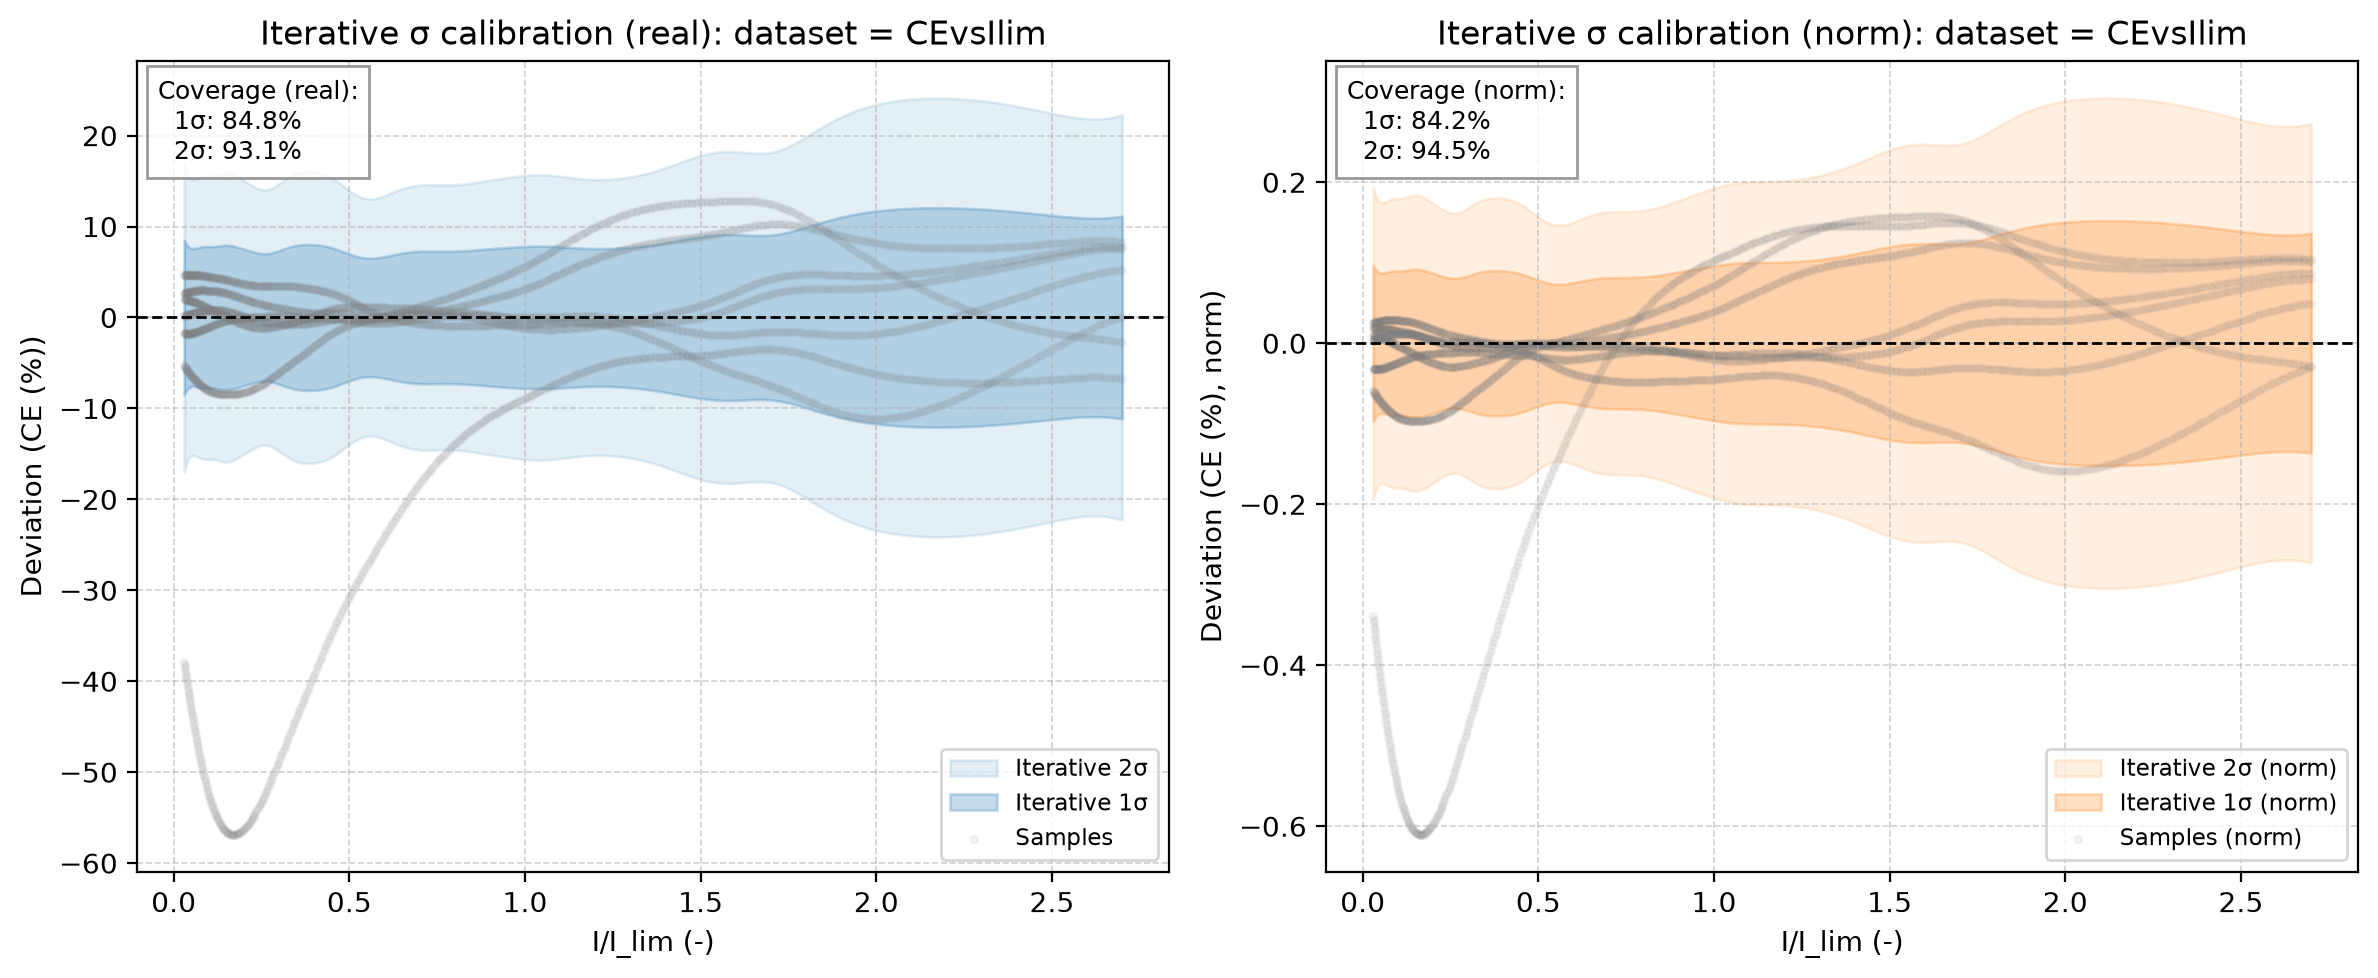

The data file committed next to this chart (first rows):
x_real, mean_real, std_real, 1sig_upper_real, 1sig_lower_real, 2sig_upper_real, 2sig_lower_real, sample_0_real, sample_1_real, sample_2_real, sample_3_real, sample_4_real, sample_5_real, sample_6_real, mean_norm, std_norm, 1sig_upper_norm, 1sig_lower_norm, 2sig_upper_norm, 2sig_lower_norm, sample_0_norm, sample_1_norm, sample_2_norm, sample_3_norm
0.03, 73.81, 8.492, 82.31, 65.32, 90.8, 56.83, 76.49, 74.01, 72.11, 68.54, 78.47, 75.88, 35.95, 0.8821, 0.09692, 0.9791, 0.7852, 1.076, 0.6883, 0.9077, 0.8864, 0.8506, 0.8233
0.03103, 73.85, 8.408, 82.26, 65.44, 90.66, 57.03, 76.53, 74.05, 72.13, 68.5, 78.5, 75.89, 35.68, 0.8825, 0.09599, 0.9785, 0.7866, 1.075, 0.6906, 0.9081, 0.8869, 0.8508, 0.8228
0.03208, 73.88, 8.324, 82.21, 65.56, 90.53, 57.23, 76.57, 74.09, 72.15, 68.47, 78.53, 75.91, 35.41, 0.8829, 0.09507, 0.978, 0.7879, 1.073, 0.6928, 0.9086, 0.8873, 0.8511, 0.8224
0.03314, 73.92, 8.247, 82.16, 65.67, 90.41, 57.42, 76.62, 74.13, 72.17, 68.43, 78.57, 75.93, 35.14, 0.8834, 0.09422, 0.9776, 0.7891, 1.072, 0.6949, 0.9091, 0.8878, 0.8514, 0.822
0.03422, 73.95, 8.172, 82.12, 65.78, 90.3, 57.61, 76.66, 74.18, 72.2, 68.4, 78.6, 75.95, 34.87, 0.8838, 0.0934, 0.9772, 0.7904, 1.071, 0.697, 0.9096, 0.8883, 0.8517, 0.8216
0.03532, 73.99, 8.103, 82.09, 65.88, 90.19, 57.78, 76.7, 74.22, 72.23, 68.36, 78.63, 75.97, 34.6, 0.8842, 0.09264, 0.9768, 0.7916, 1.069, 0.6989, 0.9101, 0.8889, 0.852, 0.8212
0.03644, 74.02, 8.036, 82.06, 65.99, 90.1, 57.95, 76.75, 74.26, 72.25, 68.33, 78.67, 75.99, 34.32, 0.8846, 0.09192, 0.9765, 0.7927, 1.068, 0.7008, 0.9107, 0.8894, 0.8523, 0.8208
0.03757, 74.06, 7.975, 82.03, 66.08, 90.01, 58.11, 76.79, 74.31, 72.29, 68.3, 78.7, 76.01, 34.05, 0.885, 0.09125, 0.9763, 0.7938, 1.068, 0.7025, 0.9112, 0.8899, 0.8527, 0.8204
0.03872, 74.09, 7.919, 82.01, 66.17, 89.93, 58.26, 76.84, 74.36, 72.32, 68.27, 78.74, 76.03, 33.77, 0.8855, 0.09064, 0.9761, 0.7948, 1.067, 0.7042, 0.9117, 0.8905, 0.8531, 0.82
0.03989, 74.13, 7.866, 82, 66.26, 89.86, 58.4, 76.88, 74.4, 72.35, 68.24, 78.78, 76.05, 33.5, 0.8859, 0.09007, 0.976, 0.7958, 1.066, 0.7058, 0.9123, 0.891, 0.8534, 0.8197
0.04107, 74.17, 7.82, 81.99, 66.35, 89.81, 58.53, 76.93, 74.45, 72.39, 68.21, 78.81, 76.07, 33.22, 0.8863, 0.08956, 0.9759, 0.7968, 1.065, 0.7072, 0.9128, 0.8916, 0.8539, 0.8193
0.04228, 74.2, 7.776, 81.98, 66.43, 89.75, 58.65, 76.97, 74.5, 72.42, 68.18, 78.85, 76.1, 32.95, 0.8868, 0.08909, 0.9759, 0.7977, 1.065, 0.7086, 0.9134, 0.8922, 0.8543, 0.8189
0.0435, 74.24, 7.739, 81.98, 66.5, 89.72, 58.76, 77.02, 74.55, 72.46, 68.15, 78.89, 76.12, 32.67, 0.8872, 0.0887, 0.9759, 0.7985, 1.065, 0.7098, 0.9139, 0.8928, 0.8548, 0.8186
0.04473, 74.28, 7.704, 81.98, 66.57, 89.68, 58.87, 77.07, 74.6, 72.5, 68.12, 78.93, 76.14, 32.4, 0.8876, 0.08832, 0.976, 0.7993, 1.064, 0.711, 0.9145, 0.8934, 0.8552, 0.8183
0.04599, 74.31, 7.677, 81.99, 66.64, 89.67, 58.96, 77.12, 74.65, 72.55, 68.1, 78.96, 76.16, 32.12, 0.8881, 0.08803, 0.9761, 0.8001, 1.064, 0.712, 0.9151, 0.8941, 0.8558, 0.818
0.04726, 74.35, 7.65, 82, 66.7, 89.65, 59.05, 77.16, 74.71, 72.59, 68.07, 79, 76.19, 31.84, 0.8885, 0.08775, 0.9763, 0.8008, 1.064, 0.713, 0.9156, 0.8947, 0.8563, 0.8177
0.04855, 74.39, 7.632, 82.02, 66.76, 89.65, 59.12, 77.21, 74.76, 72.64, 68.05, 79.04, 76.21, 31.57, 0.889, 0.08756, 0.9766, 0.8014, 1.064, 0.7139, 0.9162, 0.8953, 0.8568, 0.8174
0.04986, 74.43, 7.614, 82.04, 66.81, 89.66, 59.2, 77.26, 74.82, 72.68, 68.02, 79.08, 76.23, 31.3, 0.8894, 0.08738, 0.9768, 0.8021, 1.064, 0.7147, 0.9168, 0.896, 0.8574, 0.8171
0.05118, 74.47, 7.603, 82.07, 66.86, 89.67, 59.26, 77.31, 74.87, 72.73, 68, 79.12, 76.26, 31.02, 0.8899, 0.08728, 0.9772, 0.8026, 1.064, 0.7154, 0.9174, 0.8967, 0.858, 0.8168
0.05252, 74.5, 7.594, 82.1, 66.91, 89.69, 59.32, 77.37, 74.93, 72.79, 67.98, 79.16, 76.28, 30.75, 0.8904, 0.08719, 0.9776, 0.8032, 1.065, 0.716, 0.918, 0.8973, 0.8586, 0.8166
0.05388, 74.54, 7.59, 82.13, 66.96, 89.72, 59.37, 77.42, 74.99, 72.84, 67.96, 79.21, 76.3, 30.48, 0.8909, 0.08715, 0.978, 0.8037, 1.065, 0.7166, 0.9186, 0.898, 0.8592, 0.8164
0.05526, 74.59, 7.588, 82.17, 67, 89.76, 59.41, 77.47, 75.04, 72.9, 67.94, 79.25, 76.33, 30.2, 0.8914, 0.08714, 0.9785, 0.8042, 1.066, 0.7171, 0.9193, 0.8987, 0.8599, 0.8162
0.05665, 74.63, 7.589, 82.22, 67.04, 89.81, 59.45, 77.52, 75.1, 72.95, 67.93, 79.29, 76.35, 29.93, 0.8919, 0.08717, 0.979, 0.8047, 1.066, 0.7175, 0.9199, 0.8995, 0.8605, 0.816
0.05806, 74.67, 7.593, 82.26, 67.08, 89.86, 59.48, 77.58, 75.16, 73.01, 67.91, 79.34, 76.38, 29.67, 0.8924, 0.08723, 0.9796, 0.8051, 1.067, 0.7179, 0.9205, 0.9002, 0.8612, 0.8158
0.05949, 74.71, 7.6, 82.31, 67.11, 89.91, 59.51, 77.63, 75.23, 73.07, 67.9, 79.38, 76.4, 29.4, 0.8929, 0.08731, 0.9802, 0.8056, 1.068, 0.7183, 0.9212, 0.9009, 0.862, 0.8156
0.06094, 74.76, 7.609, 82.37, 67.15, 89.98, 59.54, 77.68, 75.29, 73.14, 67.89, 79.42, 76.43, 29.13, 0.8934, 0.08742, 0.9808, 0.806, 1.068, 0.7186, 0.9218, 0.9017, 0.8627, 0.8154
0.0624, 74.8, 7.619, 82.42, 67.19, 90.04, 59.57, 77.74, 75.35, 73.2, 67.87, 79.47, 76.46, 28.87, 0.894, 0.08754, 0.9815, 0.8064, 1.069, 0.7189, 0.9225, 0.9024, 0.8635, 0.8153
0.06388, 74.85, 7.631, 82.48, 67.22, 90.12, 59.59, 77.8, 75.41, 73.27, 67.87, 79.51, 76.48, 28.6, 0.8945, 0.0877, 0.9822, 0.8068, 1.07, 0.7191, 0.9231, 0.9032, 0.8643, 0.8152
0.06538, 74.9, 7.644, 82.54, 67.26, 90.19, 59.61, 77.85, 75.48, 73.34, 67.86, 79.56, 76.51, 28.34, 0.8951, 0.08784, 0.983, 0.8073, 1.071, 0.7194, 0.9238, 0.9039, 0.8651, 0.8151
0.06689, 74.95, 7.659, 82.61, 67.29, 90.27, 59.63, 77.91, 75.54, 73.41, 67.85, 79.61, 76.54, 28.08, 0.8957, 0.08802, 0.9837, 0.8077, 1.072, 0.7197, 0.9244, 0.9047, 0.8659, 0.815
0.06842, 75, 7.673, 82.67, 67.33, 90.35, 59.66, 77.97, 75.61, 73.48, 67.85, 79.66, 76.57, 27.83, 0.8963, 0.08818, 0.9845, 0.8081, 1.073, 0.72, 0.9251, 0.9055, 0.8667, 0.815
0.06997, 75.05, 7.688, 82.74, 67.37, 90.43, 59.68, 78.02, 75.68, 73.55, 67.84, 79.7, 76.59, 27.57, 0.897, 0.08836, 0.9853, 0.8086, 1.074, 0.7202, 0.9258, 0.9063, 0.8676, 0.8149
0.07154, 75.11, 7.702, 82.81, 67.41, 90.51, 59.7, 78.08, 75.74, 73.63, 67.84, 79.75, 76.62, 27.32, 0.8976, 0.08853, 0.9861, 0.8091, 1.075, 0.7205, 0.9265, 0.9071, 0.8685, 0.8149
0.07313, 75.16, 7.717, 82.88, 67.45, 90.6, 59.73, 78.14, 75.81, 73.7, 67.84, 79.8, 76.65, 27.07, 0.8983, 0.0887, 0.987, 0.8096, 1.076, 0.7209, 0.9272, 0.9079, 0.8694, 0.8149
0.07473, 75.22, 7.731, 82.95, 67.49, 90.68, 59.76, 78.2, 75.88, 73.78, 67.84, 79.85, 76.68, 26.83, 0.8989, 0.08886, 0.9878, 0.8101, 1.077, 0.7212, 0.9279, 0.9088, 0.8703, 0.815
0.07635, 75.28, 7.744, 83.02, 67.53, 90.77, 59.79, 78.26, 75.95, 73.86, 67.85, 79.9, 76.71, 26.58, 0.8996, 0.08901, 0.9886, 0.8106, 1.078, 0.7216, 0.9286, 0.9096, 0.8713, 0.815
0.07798, 75.34, 7.756, 83.09, 67.58, 90.85, 59.83, 78.32, 76.02, 73.94, 67.86, 79.95, 76.74, 26.34, 0.9003, 0.08915, 0.9895, 0.8112, 1.079, 0.722, 0.9293, 0.9104, 0.8722, 0.8151
0.07964, 75.4, 7.766, 83.16, 67.63, 90.93, 59.86, 78.38, 76.09, 74.03, 67.86, 80, 76.77, 26.11, 0.9011, 0.08928, 0.9903, 0.8118, 1.08, 0.7225, 0.93, 0.9113, 0.8732, 0.8152
0.08131, 75.46, 7.776, 83.24, 67.68, 91.01, 59.91, 78.44, 76.16, 74.11, 67.87, 80.06, 76.8, 25.88, 0.9018, 0.08939, 0.9912, 0.8124, 1.081, 0.723, 0.9308, 0.9121, 0.8742, 0.8153
0.083, 75.52, 7.784, 83.31, 67.74, 91.09, 59.95, 78.5, 76.23, 74.2, 67.89, 80.11, 76.83, 25.65, 0.9025, 0.08949, 0.992, 0.813, 1.082, 0.7236, 0.9315, 0.913, 0.8753, 0.8154
0.0847, 75.59, 7.79, 83.38, 67.8, 91.17, 60.01, 78.56, 76.31, 74.29, 67.9, 80.16, 76.86, 25.42, 0.9033, 0.08957, 0.9929, 0.8137, 1.082, 0.7242, 0.9322, 0.9138, 0.8763, 0.8156
0.08643, 75.65, 7.795, 83.45, 67.86, 91.24, 60.06, 78.63, 76.38, 74.38, 67.92, 80.22, 76.9, 25.2, 0.9041, 0.08964, 0.9937, 0.8144, 1.083, 0.7248, 0.933, 0.9147, 0.8773, 0.8158
0.08817, 75.72, 7.799, 83.52, 67.92, 91.31, 60.12, 78.69, 76.45, 74.47, 67.93, 80.27, 76.93, 24.99, 0.9049, 0.08969, 0.9946, 0.8152, 1.084, 0.7255, 0.9337, 0.9156, 0.8784, 0.816
0.08993, 75.78, 7.801, 83.58, 67.98, 91.39, 60.18, 78.75, 76.52, 74.56, 67.95, 80.32, 76.96, 24.77, 0.9057, 0.08973, 0.9954, 0.8159, 1.085, 0.7262, 0.9345, 0.9165, 0.8795, 0.8163
0.0917, 75.85, 7.803, 83.65, 68.05, 91.46, 60.24, 78.82, 76.6, 74.65, 67.98, 80.38, 76.99, 24.57, 0.9065, 0.08975, 0.9962, 0.8167, 1.086, 0.727, 0.9352, 0.9173, 0.8806, 0.8166
0.09349, 75.92, 7.803, 83.72, 68.12, 91.52, 60.31, 78.88, 76.67, 74.75, 68, 80.44, 77.03, 24.37, 0.9073, 0.08977, 0.997, 0.8175, 1.087, 0.7277, 0.936, 0.9182, 0.8817, 0.8168
0.0953, 75.99, 7.803, 83.79, 68.18, 91.59, 60.38, 78.94, 76.75, 74.84, 68.03, 80.49, 77.06, 24.17, 0.9081, 0.08978, 0.9979, 0.8183, 1.088, 0.7285, 0.9367, 0.9191, 0.8829, 0.8172
0.09713, 76.06, 7.802, 83.86, 68.25, 91.66, 60.45, 79.01, 76.82, 74.94, 68.06, 80.55, 77.1, 23.98, 0.9089, 0.08978, 0.9987, 0.8191, 1.088, 0.7294, 0.9375, 0.92, 0.884, 0.8175
0.09898, 76.13, 7.801, 83.93, 68.33, 91.73, 60.53, 79.07, 76.9, 75.04, 68.09, 80.61, 77.13, 23.79, 0.9098, 0.08979, 0.9995, 0.82, 1.089, 0.7302, 0.9383, 0.9209, 0.8852, 0.8179
0.1008, 76.2, 7.799, 84, 68.4, 91.8, 60.6, 79.14, 76.97, 75.14, 68.13, 80.67, 77.17, 23.61, 0.9106, 0.08979, 1, 0.8208, 1.09, 0.731, 0.9391, 0.9218, 0.8863, 0.8183
0.1027, 76.27, 7.798, 84.07, 68.47, 91.86, 60.67, 79.21, 77.05, 75.24, 68.16, 80.72, 77.2, 23.44, 0.9114, 0.08979, 1.001, 0.8217, 1.091, 0.7319, 0.9398, 0.9227, 0.8875, 0.8188
0.1046, 76.34, 7.798, 84.14, 68.54, 91.93, 60.74, 79.27, 77.12, 75.34, 68.2, 80.78, 77.24, 23.27, 0.9123, 0.08981, 1.002, 0.8225, 1.092, 0.7327, 0.9406, 0.9236, 0.8887, 0.8192
0.1065, 76.41, 7.798, 84.21, 68.61, 92.01, 60.81, 79.34, 77.2, 75.44, 68.24, 80.84, 77.28, 23.11, 0.9131, 0.08983, 1.003, 0.8233, 1.093, 0.7335, 0.9414, 0.9245, 0.8899, 0.8197
0.1085, 76.48, 7.8, 84.28, 68.68, 92.08, 60.88, 79.4, 77.27, 75.55, 68.29, 80.9, 77.31, 22.96, 0.914, 0.08987, 1.004, 0.8241, 1.094, 0.7343, 0.9422, 0.9254, 0.8911, 0.8202
0.1104, 76.55, 7.802, 84.36, 68.75, 92.16, 60.95, 79.47, 77.35, 75.65, 68.33, 80.97, 77.35, 22.81, 0.9149, 0.08991, 1.005, 0.825, 1.095, 0.735, 0.943, 0.9264, 0.8924, 0.8208
0.1124, 76.63, 7.806, 84.43, 68.82, 92.24, 61.02, 79.54, 77.43, 75.76, 68.38, 81.03, 77.39, 22.67, 0.9157, 0.08998, 1.006, 0.8258, 1.096, 0.7358, 0.9438, 0.9273, 0.8936, 0.8214
0.1144, 76.7, 7.81, 84.51, 68.89, 92.32, 61.08, 79.6, 77.5, 75.86, 68.43, 81.09, 77.43, 22.53, 0.9166, 0.09005, 1.007, 0.8266, 1.097, 0.7365, 0.9446, 0.9282, 0.8949, 0.822
0.1164, 76.77, 7.817, 84.59, 68.96, 92.41, 61.14, 79.67, 77.58, 75.97, 68.48, 81.15, 77.47, 22.41, 0.9175, 0.09015, 1.008, 0.8273, 1.098, 0.7372, 0.9454, 0.9291, 0.8961, 0.8226
0.1184, 76.85, 7.824, 84.67, 69.02, 92.49, 61.2, 79.74, 77.66, 76.08, 68.54, 81.22, 77.5, 22.29, 0.9184, 0.09025, 1.009, 0.8281, 1.099, 0.7379, 0.9462, 0.93, 0.8974, 0.8233
0.1204, 76.92, 7.833, 84.76, 69.09, 92.59, 61.26, 79.81, 77.73, 76.19, 68.6, 81.28, 77.54, 22.18, 0.9193, 0.09038, 1.01, 0.8289, 1.1, 0.7385, 0.947, 0.9309, 0.8987, 0.824
... 440 more rows
